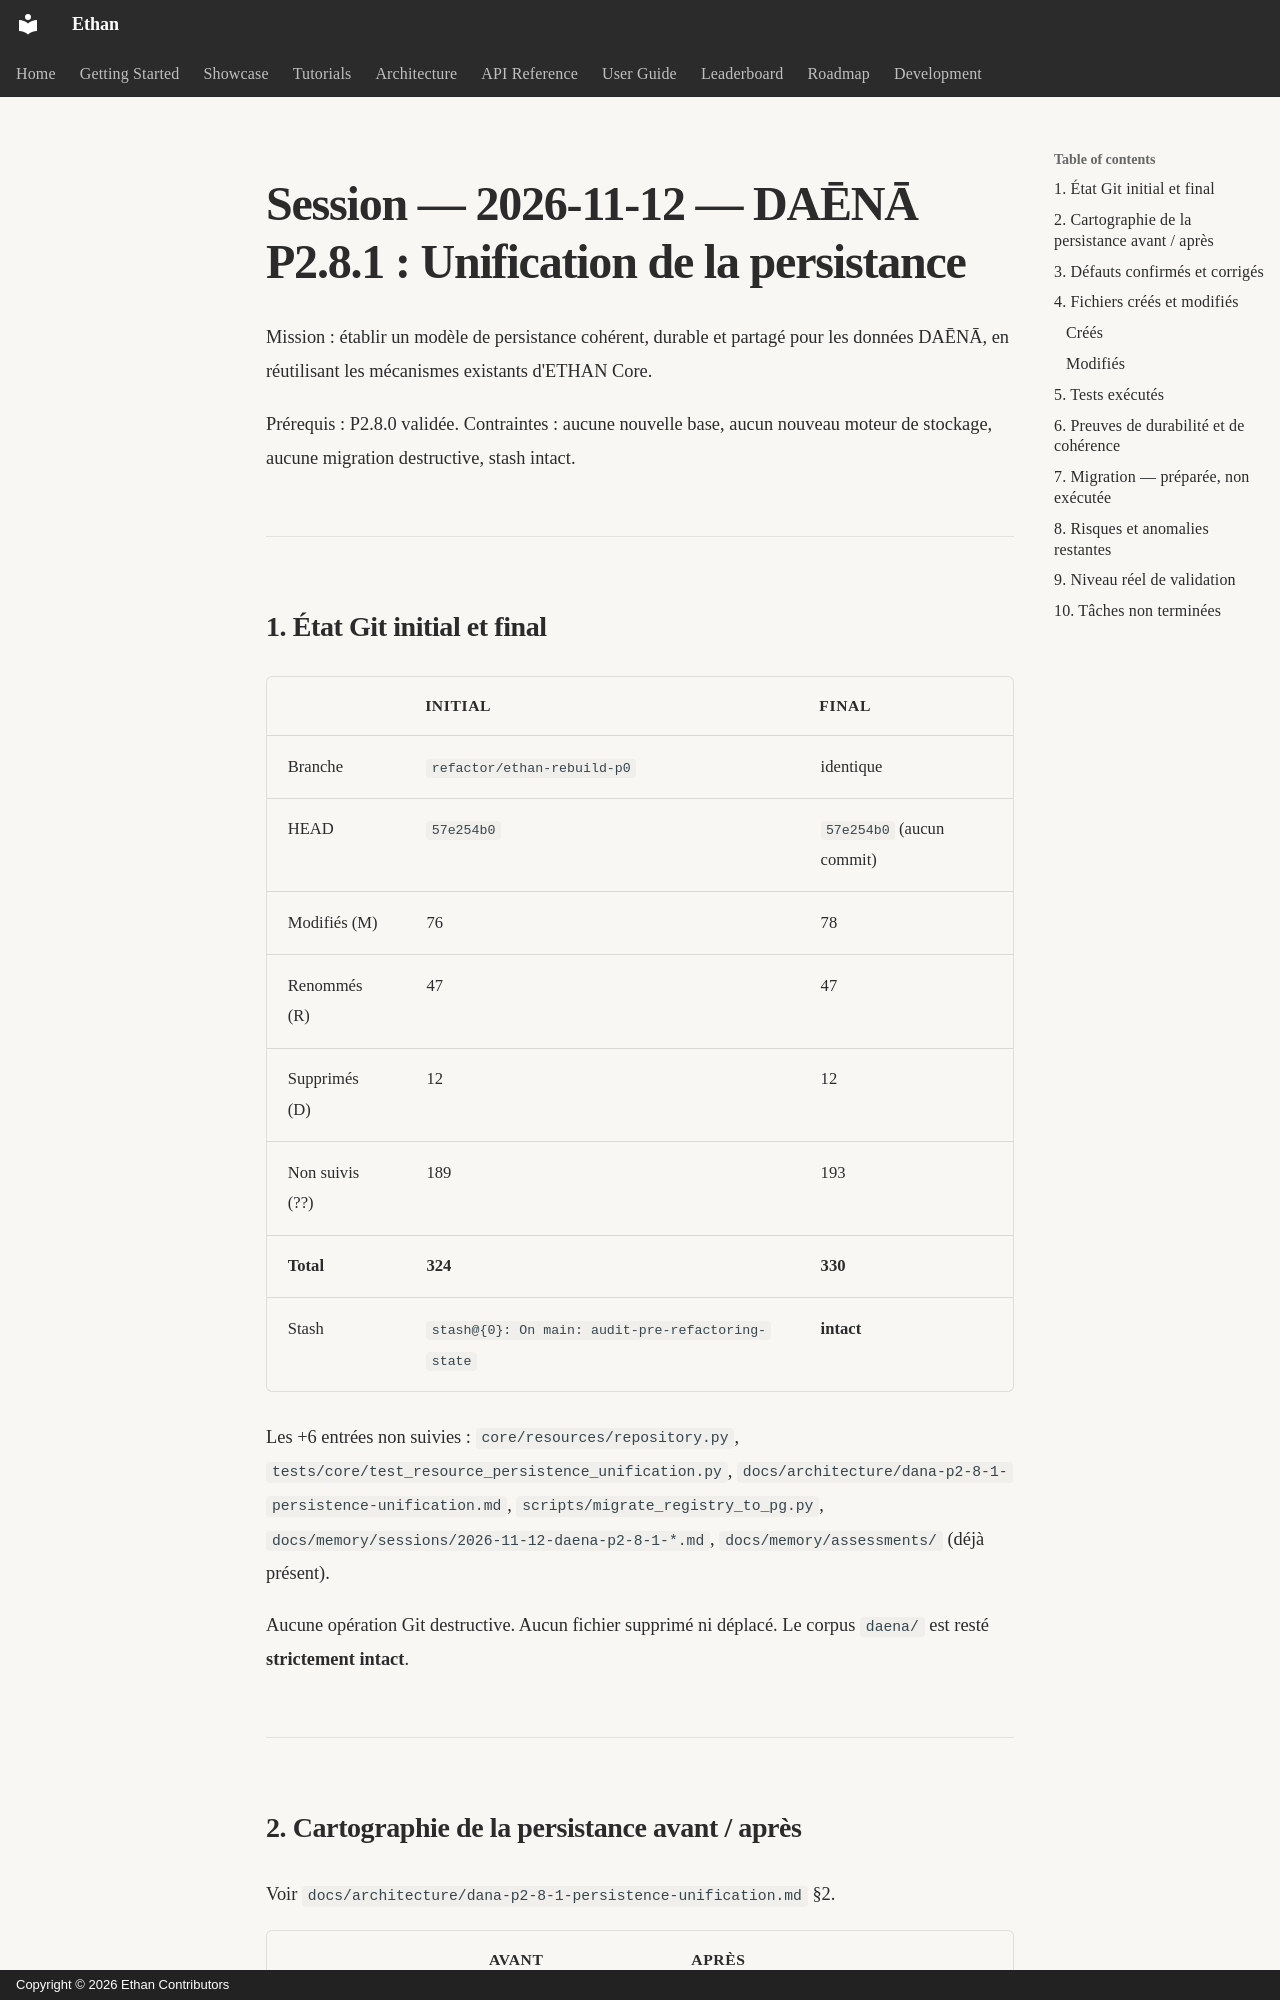

repository: seclib/Ethan · page: memory/sessions/2026-11-12-daena-p2-8-1-persistence-unification/index.html · generator: mkdocs · copyright: Copyright © 2026 Ethan Contributors

# Session — 2026-11-12 — DAĒNĀ P2.8.1 : Unification de la persistance

Mission : établir un modèle de persistance cohérent, durable et partagé pour
les données DAĒNĀ, en réutilisant les mécanismes existants d'ETHAN Core.

Prérequis : P2.8.0 validée. Contraintes : aucune nouvelle base, aucun
nouveau moteur de stockage, aucune migration destructive, stash intact.

---

## 1. État Git initial et final

| | Initial | Final |
|---|---|---|
| Branche | `refactor/ethan-rebuild-p0` | identique |
| HEAD | `57e254b0` | `57e254b0` (aucun commit) |
| Modifiés (M) | 76 | 78 |
| Renommés (R) | 47 | 47 |
| Supprimés (D) | 12 | 12 |
| Non suivis (??) | 189 | 193 |
| **Total** | **324** | **330** |
| Stash | `stash@{0}: On main: audit-pre-refactoring-state` | **intact** |

Les +6 entrées non suivies : `core/resources/repository.py`,
`tests/core/test_resource_persistence_unification.py`,
`docs/architecture/dana-p2-8-1-persistence-unification.md`,
`scripts/migrate_registry_to_pg.py`, `docs/memory/sessions/2026-11-12-daena-p2-8-1-*.md`,
`docs/memory/assessments/` (déjà présent).

Aucune opération Git destructive. Aucun fichier supprimé ni déplacé. Le corpus
`daena/` est resté **strictement intact**.

---
